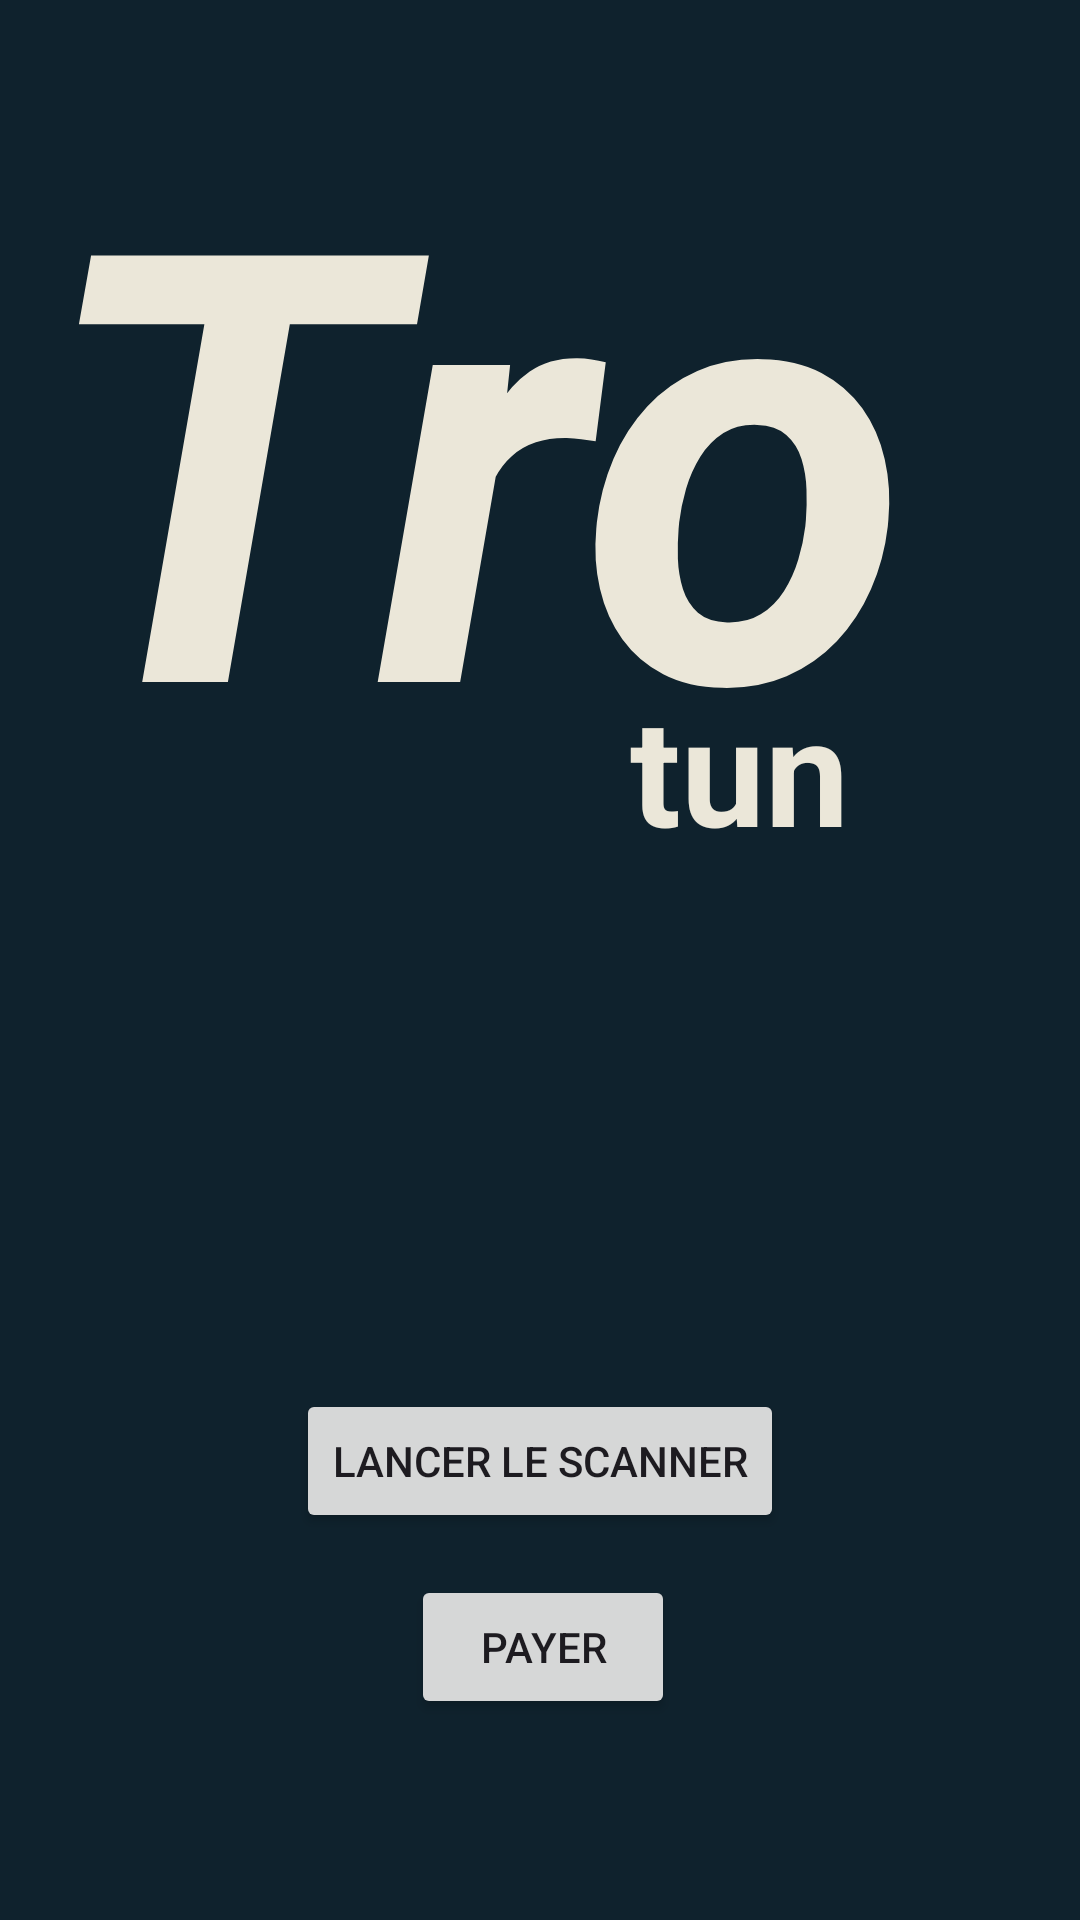

Write the Android layout XML for this screen, with the resource values it uses.
<!-- AndroidManifest.xml: application theme Theme.Material3.Light -->
<!-- res/layout/activity_main3.xml -->
<?xml version="1.0" encoding="utf-8"?>
<androidx.constraintlayout.widget.ConstraintLayout xmlns:android="http://schemas.android.com/apk/res/android"
    xmlns:app="http://schemas.android.com/apk/res-auto"
    xmlns:tools="http://schemas.android.com/tools"
    android:layout_width="match_parent"
    android:layout_height="match_parent"
    android:background="#0F222D"
    tools:context=".MainActivity">

    <TextView
        android:id="@+id/qr_code_result_tv"
        android:layout_width="wrap_content"
        android:layout_height="wrap_content"
        android:textColor="@android:color/holo_red_dark"
        android:textSize="20sp"
        app:layout_constraintBottom_toBottomOf="parent"
        app:layout_constraintEnd_toEndOf="parent"
        app:layout_constraintStart_toStartOf="parent"
        app:layout_constraintTop_toTopOf="parent" />


    <Button
        android:id="@+id/start_scan_button"
        android:layout_width="wrap_content"
        android:layout_height="wrap_content"
        android:text="Lancer le scanner"
        app:layout_constraintBottom_toBottomOf="parent"
        app:layout_constraintEnd_toEndOf="parent"
        app:layout_constraintStart_toStartOf="parent"
        app:layout_constraintTop_toBottomOf="@id/qr_code_result_tv" />


    <TextView
        android:id="@+id/textView2"
        android:layout_width="406dp"
        android:layout_height="237dp"
        android:layout_marginTop="16dp"
        android:text="Tro"
        android:textAlignment="center"
        android:textColor="#EBE7D9"
        android:textSize="200sp"
        android:textStyle="bold|italic"
        app:layout_constraintEnd_toEndOf="parent"
        app:layout_constraintHorizontal_bias="1.0"
        app:layout_constraintStart_toStartOf="parent"
        app:layout_constraintTop_toTopOf="parent" />

    <TextView
        android:id="@+id/textView3"
        android:layout_width="98dp"
        android:layout_height="54dp"
        android:text="tun"
        android:textColor="#EBE7D9"
        android:textSize="50sp"
        android:textStyle="bold"
        app:layout_constraintBottom_toBottomOf="parent"
        app:layout_constraintEnd_toEndOf="parent"
        app:layout_constraintHorizontal_bias="0.802"
        app:layout_constraintStart_toStartOf="parent"
        app:layout_constraintTop_toTopOf="parent"
        app:layout_constraintVertical_bias="0.38" />
    <Button
        android:id="@+id/btn"
        android:layout_width="wrap_content"
        android:layout_height="wrap_content"
        android:text="Payer"
        app:layout_constraintBottom_toBottomOf="parent"
        app:layout_constraintEnd_toEndOf="parent"
        app:layout_constraintHorizontal_bias="0.504"
        app:layout_constraintStart_toStartOf="parent"
        app:layout_constraintTop_toBottomOf="@id/qr_code_result_tv"
        app:layout_constraintVertical_bias="0.74" />

</androidx.constraintlayout.widget.ConstraintLayout>
<!-- resources referenced by this layout -->
<resources>

</resources>
